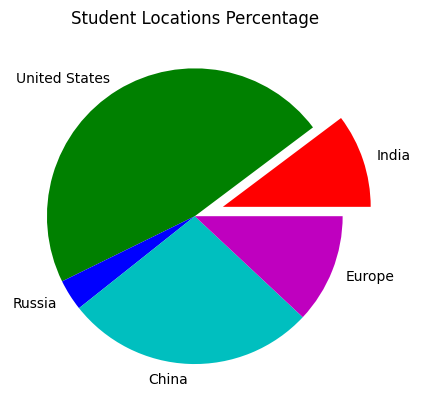

Reproduce this figure in Python.
import numpy as np
from scipy.stats import norm
import matplotlib.pyplot as plt

# Remove XKCD mode
plt.rcdefaults()
values = [12, 55, 4, 32, 14]
colors = ['r', 'g', 'b', 'c', 'm']
explode = [0.2, 0, 0, 0, 0]
labels = ['India', 'United States', 'Russia', 'China','Europe']
plt.pie(values, colors=colors, labels = labels, explode = explode)
plt.title('Student Locations Percentage')
plt.show()
